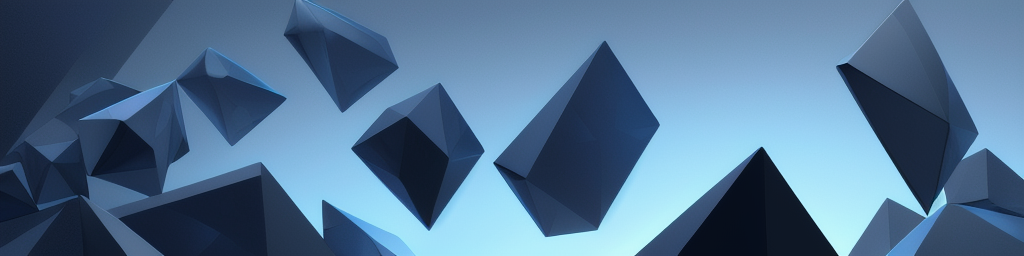
Generation parameters embedded in this image by AUTOMATIC1111 Stable Diffusion web UI or a fork of it (Forge, ...) (PNG 'parameters' text chunk):
an abstract blue background, technology, computer science, squares, geometry, ultra high res, 4k, masterpiece, beautiful quality, digital art, dark, moody, epic, greg rutkowski
Negative prompt: low quality, blurry, out of focus, neon
Steps: 30, Sampler: DPM++ 2M Karras, CFG scale: 7, Seed: 2240398797, Size: 1024x256, Model hash: c0d1994c73, Model: realisticVisionV20_v20